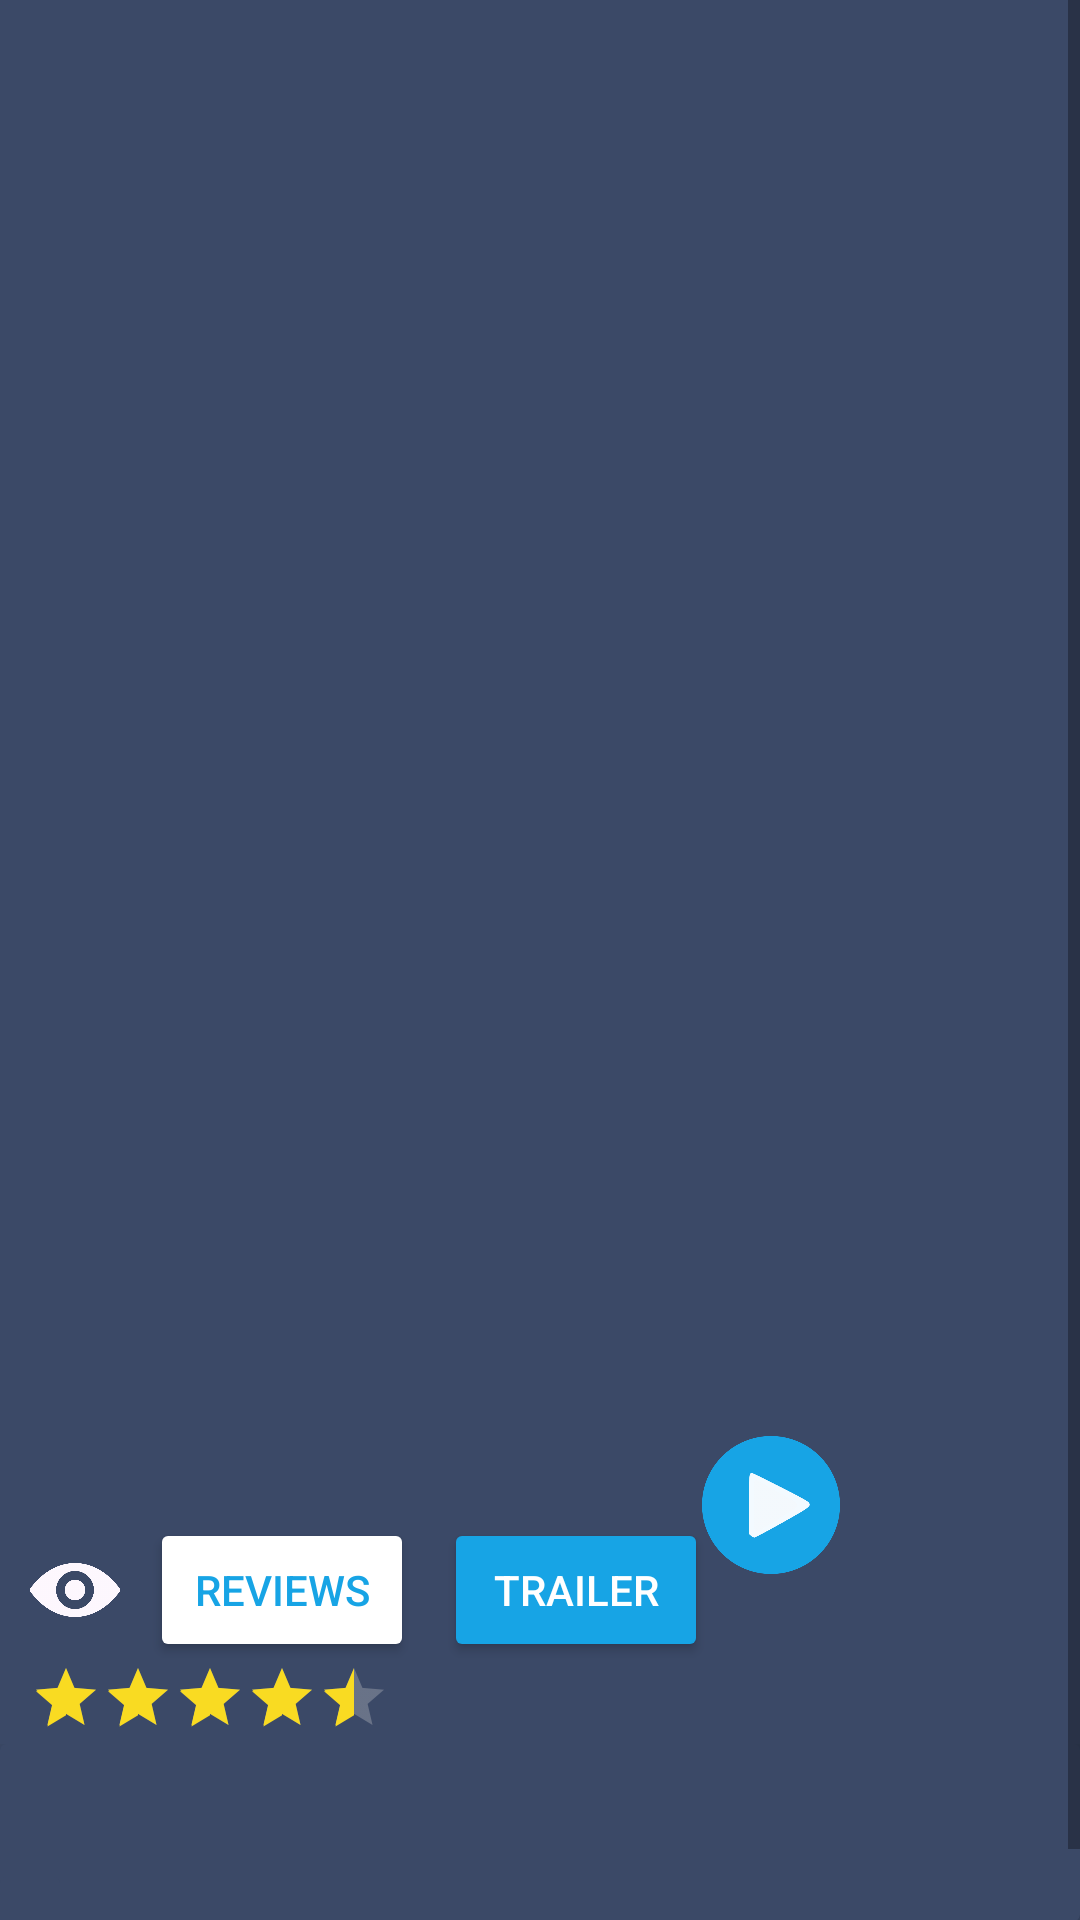

Here is an Android app screen rendered from its layout file. Give the layout XML and the strings, colors and styles it references.
<!-- AndroidManifest.xml: application theme Theme.MoviesApp -->
<!-- res/layout/activity_details.xml -->
<?xml version="1.0" encoding="utf-8"?>
<ScrollView xmlns:android="http://schemas.android.com/apk/res/android"
    xmlns:app="http://schemas.android.com/apk/res-auto"
    xmlns:tools="http://schemas.android.com/tools"
    android:layout_width="match_parent"
    android:layout_height="match_parent"
    tools:context=".details"
    android:orientation="vertical"
    android:background="#3B4967"
    >

    <LinearLayout
        android:layout_width="match_parent"
        android:layout_height="match_parent"
        android:orientation="vertical">

    <ImageView
        android:layout_width="match_parent"
        android:layout_height="500dp"
        android:id="@+id/detailsImage"
        android:scaleType="fitXY" />
    <ImageView
        android:layout_width="50dp"
        android:layout_height="50dp"
        android:src="@drawable/downicon"
        android:layout_gravity="right"
        android:layout_marginTop="-25dp"
        android:layout_marginRight="10dp"
        />
    <ImageView
        android:layout_width="46dp"
        android:layout_height="48dp"
        android:src="@drawable/path2"
        android:layout_gravity="right"
        android:layout_marginTop="-48dp"
        android:layout_marginRight="80dp"
        />

        <LinearLayout
            android:layout_width="wrap_content"
            android:layout_height="wrap_content"
            android:orientation="horizontal"
            android:paddingLeft="10dp"
            android:gravity="center"
            android:layout_marginTop="-20dp"
            >
            <ImageView
                android:layout_width="30dp"
                android:layout_height="30dp"
                android:src="@drawable/revieweye"
                android:layout_marginRight="10dp"
                />
            <Button
                android:layout_width="wrap_content"
                android:layout_height="wrap_content"
                android:text="REVIEWS"
                android:backgroundTint="@color/white"
                android:textColor="#17A4E5"
                />
            <Button
                android:layout_width="wrap_content"
                android:layout_height="wrap_content"
                android:text="TRAILER"
                android:backgroundTint="#17A4E5"
                android:textColor="@color/white"
                android:layout_marginLeft="10dp"
                />
        </LinearLayout>
        <RatingBar
            android:layout_width="wrap_content"
            android:layout_height="wrap_content"
            android:rating="4.5"
            android:numStars="5"
            android:theme="@style/RatingBar"
            android:scaleX=".5"
            android:scaleY=".5"
            android:transformPivotX="0dp"
            android:transformPivotY="0dp"
            android:isIndicator="true"
            android:layout_marginLeft="10dp"
            />
        <LinearLayout
            android:layout_width="match_parent"
            android:layout_height="wrap_content"
            android:orientation="vertical"
            android:layout_marginTop="-30dp"
            >

            <androidx.cardview.widget.CardView
                android:layout_width="match_parent"
                android:layout_height="wrap_content"
                app:cardElevation="8dp"
                android:backgroundTint="#3B4967"
                android:layout_gravity="center"
                >
                <TextView
                    android:layout_width="match_parent"
                    android:layout_height="wrap_content"
                    android:id="@+id/detailsTitle"
                    android:gravity="left"
                    android:layout_gravity="left"
                    android:textSize="26sp"
                    android:padding="12dp"
                    android:textColor="@color/white"
                    android:textStyle="bold"
                    android:textAllCaps="true"
                    />
            </androidx.cardview.widget.CardView>
<androidx.cardview.widget.CardView
    android:layout_width="wrap_content"
    android:layout_height="wrap_content"
    app:cardElevation="8dp"
    android:backgroundTint="#3B4967"
    android:layout_marginTop="-15dp"
    >
    <TextView
        android:layout_width="match_parent"
        android:layout_height="wrap_content"
        android:id="@+id/detailsText"
        android:textColor="@color/white"
        android:textSize="14sp"
        android:layout_margin="10dp"
        android:gravity="left"
        android:layout_gravity="left"
        />
</androidx.cardview.widget.CardView>
        </LinearLayout>
    </LinearLayout>
</ScrollView>
<!-- resources referenced by this layout -->
<resources>
  <color name="white">#FFFFFFFF</color>
  <!-- drawable path2: png bitmap (drawable, 17748 bytes) -->
  <!-- drawable revieweye: png bitmap (drawable, 13460 bytes) -->
  <style name="RatingBar" parent="Theme.AppCompat">
          <item name="colorControlNormal">@color/teal_200</item>
          <item name="colorControlActivated">@color/teal_700</item>
      </style>
  <style name="Theme.MoviesApp" parent="Theme.MaterialComponents.DayNight.DarkActionBar">
          
          <item name="colorPrimary">#00508f</item>
          <item name="colorPrimaryVariant">@color/purple_700</item>
          <item name="colorOnPrimary">@color/white</item>
          
          <item name="colorSecondary">@color/teal_200</item>
          <item name="colorSecondaryVariant">@color/teal_700</item>
          <item name="colorOnSecondary">@color/black</item>
          
          <item name="android:statusBarColor" tools:targetApi="l">?attr/colorPrimaryVariant</item>
          
      </style>
  <color name="teal_200">#D3D3D3</color>
  <color name="teal_700">#F9DB22</color>
  <color name="purple_700">#FF3700B3</color>
  <color name="black">#FF000000</color>
</resources>
